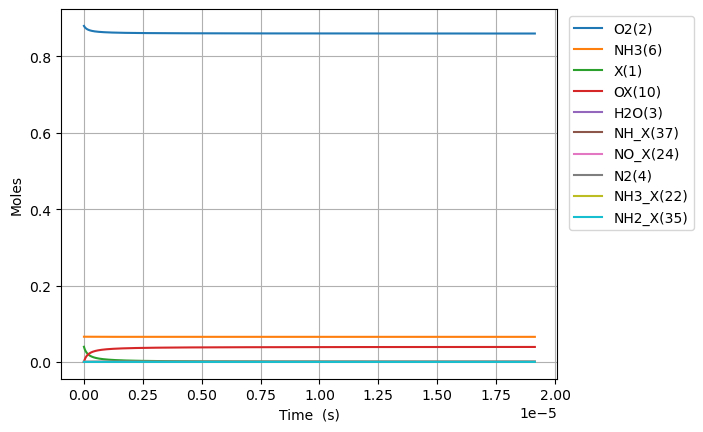

Source data for this figure (header and first rows):
Time (s), Volume (m^3), He, Ar, Ne, X(1), O2(2), H2O(3), N2(4), NO(5), NH3(6), N2O(7), OX(10), NH3_X(22), O2_ads(71), NH2_X(35), HX(9), HOX(13), H2OX(14), NH_X(37), NHO_X(51), NO_X(24), NOX2(119), NO2_X(25)
0.0, 0.05596, 0.054, 0.0, 0.0, 0.0397, 0.88, 0.0, 0.0, 0.0, 0.066, 0.0, 0.0, 0.0, 0.0, 0.0, 0.0, 0.0, 0.0, 0.0, 0.0, 0.0, 0.0, 0.0
1.061311333730938e-23, 0.05596, 0.054, 0.0, 0.0, 0.0397, 0.88, -8.642821176640198e-74, 6.268676117684755e-100, 2.4675231395873338e-98, 0.066, -9.082228955502361e-155, 2.3971495444540398e-18, 5.0341846622527686e-20, 2.863734577616925e-63, 2.3872118134966138e-20, 2.3872118134966138e-20, 6.572841871864937e-48, 7.877055144663492e-78, 7.081853253089339e-38, 9.805232031622719e-70, 6.537977363779652e-71, 6.567602390329715e-83, -2.2645946773110382e-102
2.971671734446626e-23, 0.05596, 0.054, 0.0, 0.0, 0.0397, 0.88, 8.539660662469186e-73, 2.1346610488651066e-88, 1.421167042907434e-96, 0.066, 1.8454048602896276e-152, 6.712018724471315e-18, 1.4095717054307738e-19, 4.327676310254706e-62, 6.684193077790519e-20, 6.684193077790519e-20, 9.932879339543723e-47, 5.185530359181552e-77, 4.277439364866315e-37, 3.082921948562224e-68, 2.055644766897968e-69, 3.7826028539777653e-81, 1.1735557462758726e-100
6.792392535878003e-23, 0.05596, 0.054, 0.0, 0.0, 0.0397, 0.88, 4.710005777983969e-71, 4.116846308540591e-87, 6.373109532667125e-95, 0.066, 1.02318931285956e-149, 1.5341757084505865e-17, 3.221878183841762e-19, 4.6555167340385784e-61, 1.5278155606378324e-19, 1.5278155606378324e-19, 1.0685338378790167e-45, 9.10285182891417e-76, 2.059402925998899e-36, 6.877829283899306e-67, 4.586030399407266e-68, 1.6962778885016742e-79, 1.2316944954528064e-98
1.4433834138740758e-22, 0.05596, 0.054, 0.0, 0.0, 0.0397, 0.88, 1.8536954043563333e-69, 7.047430977156278e-86, 2.397723089481671e-93, 0.066, 3.751432713903297e-147, 3.2601233804574946e-17, 6.846491140663714e-19, 4.279221957062566e-60, 3.246608066355393e-19, 3.246608066355393e-19, 9.821666895732706e-45, 1.6076943357992655e-74, 8.993953631428772e-36, 1.288141306517533e-65, 8.589127392686397e-67, 6.381821367744696e-78, 9.833773767041568e-97
2.9716717344466262e-22, 0.05596, 0.054, 0.0, 0.0, 0.0397, 0.88, 6.549523940855153e-68, 1.1634207668393307e-84, 8.30255380308665e-92, 0.066, 1.1410531519641764e-144, 6.712018724471306e-17, 1.409571705430752e-18, 3.6609644777006535e-59, 6.684193077790507e-19, 6.684193077790507e-19, 8.402642811047871e-44, 2.764049999075779e-73, 3.754798594792726e-35, 2.2249437688547042e-64, 1.4835581605673407e-65, 2.209822122460404e-76, 7.004724715936513e-95
6.028248375591728e-22, 0.05596, 0.054, 0.0, 0.0, 0.0397, 0.88, 2.2003662161799813e-66, 1.8900380413933554e-83, 2.7623119463163978e-90, 0.066, 3.1783629854521546e-142, 1.3615809412498903e-16, 2.8594168881594753e-18, 3.026956226306172e-58, 1.3559363100660711e-18, 1.3559363100660713e-18, 6.947467566979255e-43, 4.781633702689751e-72, 1.533957742036182e-34, 3.6967773486648156e-63, 2.4649540722384904e-64, 7.352217393167933e-75, 4.7256451453973325e-93
1.2141401657881932e-21, 0.05596, 0.054, 0.0, 0.0, 0.0397, 0.88, 7.213105694814046e-65, 3.0469026546302874e-82, 9.012057319351404e-89, 0.066, 8.483612271872963e-140, 2.7423390788553995e-16, 5.759107253616766e-18, 2.4614705328184446e-57, 2.730970314640101e-18, 2.730970314640103e-18, 5.6495652441807935e-42, 8.594335345381522e-71, 6.200502452068879e-34, 6.026680096305472e-62, 4.018497259924248e-63, 2.398664808821254e-73, 3.1045559946144915e-91
2.436770822246234e-21, 0.05596, 0.054, 0.0, 0.0, 0.0397, 0.88, 2.3360848165830428e-63, 4.893316672565513e-81, 2.9117970782392774e-87, 0.066, 2.2173895941731103e-137, 5.503855354066378e-16, 1.1558487984530729e-17, 1.9852651576121956e-56, 5.481038323788121e-18, 5.481038323788127e-18, 4.5565790379095744e-41, 1.6606193447114445e-69, 2.493194765189875e-33, 9.733104452174286e-61, 6.489883808374659e-62, 7.75008961143881e-72, 2.0129699803921002e-89
4.8820321351623154e-21, 0.05596, 0.054, 0.0, 0.0, 0.0397, 0.88, 7.52040428186489e-62, 7.843924518081328e-80, 9.362704850098825e-86, 0.066, 5.735625401074944e-135, 1.1026887904488173e-15, 2.3157249446356175e-17, 1.594672937944793e-55, 1.0981174342083996e-17, 1.0981174342084017e-17, 3.6600920789139027e-40, 3.5574994526308312e-68, 9.99882611713281e-33, 1.5645681136006968e-59, 1.0432298676484647e-60, 2.491993762606148e-70, 1.2967040635246506e-87
9.772554760994478e-21, 0.05596, 0.054, 0.0, 0.0, 0.0397, 0.88, 2.4137432895638224e-60, 1.2561973500399572e-78, 3.003278466143325e-84, 0.066, 1.4759349107327174e-132, 2.207295300533111e-15, 4.6354772369997166e-17, 1.2783277406784333e-54, 2.198144637867509e-17, 2.198144637867517e-17, 2.9340168269940476e-39, 8.56308752721641e-67, 4.0047458069495893e-32, 2.5091413828658262e-58, 1.6730567438900229e-59, 7.993578052299354e-69, 8.325902391310833e-86
1.9553600012658804e-20, 0.05596, 0.054, 0.0, 0.0, 0.0397, 0.88, 7.735540548161807e-59, 2.0108513042253778e-77, 9.622047971355721e-83, 0.066, 3.788171794475201e-130, 4.416508320701441e-15, 9.27498182172395e-17, 1.0236989619596046e-53, 4.3981990451854646e-17, 4.398199045185497e-17, 2.3495930494967198e-38, 2.2879993117600862e-65, 1.602941989726859e-31, 4.0192982508507093e-57, 2.6800060352231173e-58, 2.5610209724511115e-67, 5.3372332027526465e-84
3.911569051598745e-20, 0.05596, 0.054, 0.0, 0.0, 0.0397, 0.88, 2.4772244741105027e-57, 3.2181105302221774e-76, 3.080905748266638e-81, 0.066, 9.710256361680174e-128, 8.834934361037065e-15, 1.855399099115656e-16, 8.193740800089744e-53, 8.798307859820322e-17, 8.798307859820451e-17, 1.8806267345906742e-37, 6.597422249103616e-64, 6.413855888093607e-31, 6.434617270633032e-56, 4.290503483221505e-57, 8.200192139780092e-66, 3.4186015619070215e-82
7.823987152264475e-20, 0.05596, 0.054, 0.0, 0.0, 0.0397, 0.88, 7.930081936957176e-56, 5.149575629179664e-75, 9.861860056999391e-80, 0.066, 2.487431606393019e-125, 1.7671786441704172e-14, 3.711200932995836e-16, 6.556652687200052e-52, 1.7598525489085828e-16, 1.7598525489086343e-16, 1.5048823901555542e-36, 1.9952536207794615e-62, 2.5659600008954053e-30, 1.0298380632267651e-54, 6.866801279357139e-56, 2.6248497519098907e-64, 2.1887922846919576e-80
1.5648823353595936e-19, 0.05596, 0.054, 0.0, 0.0, 0.0397, 0.88, 2.5381004719200142e-54, 8.239800114725697e-74, 3.156269159285085e-78, 0.066, 6.369881414746872e-123, 3.534549060302183e-14, 7.422804600730826e-16, 5.245986249680595e-51, 3.5198960747600004e-16, 3.519896074760206e-16, 1.20405831803952e-35, 6.199297527417798e-61, 1.0264675357050405e-29, 1.6479803686343063e-53, 1.098847884470668e-54, 8.400780565831024e-63, 1.40111069079465e-78
3.1298495756258858e-19, 0.05596, 0.054, 0.0, 0.0, 0.0397, 0.88, 8.1226802128277315e-53, 1.3184063736804436e-72, 1.0100819629910032e-76, 0.066, 1.630952939305376e-120, 7.06928989255909e-14, 1.4846011936099325e-15, 4.1970546559185817e-50, 7.039983126456098e-16, 7.03998312645692e-16, 9.633075986210003e-35, 1.954091750096381e-59, 4.1060372215949096e-29, 2.636960142072468e-52, 1.7582843602335747e-53, 2.6884515592927353e-61, 8.968011377109742e-77
6.259784056158469e-19, 0.05596, 0.054, 0.0, 0.0, 0.0397, 0.88, 2.5993789507120172e-51, 2.1094809675282538e-71, 3.2323835848376424e-75, 0.066, 4.175576639494051e-118, 1.413877155704641e-13, 2.9692426606430416e-15, 3.3577499904326783e-49, 1.408015722982135e-15, 1.4080157229824635e-15, 7.706704222795369e-34, 6.205611666934541e-58, 1.6424483066935754e-28, 4.219289355687538e-51, 2.8133571471825218e-52, 8.603367484022988e-60, 5.739810143183706e-75
1.2519653017223636e-18, 0.05596, 0.054, 0.0, 0.0, 0.0397, 0.88, 8.318205955269033e-50, 3.3751944369731017e-70, 1.0343821347918719e-73, 0.066, 1.0689908036284837e-115, 2.827773488591508e-13, 5.938525594546895e-15, 2.686242499250071e-48, 2.816050543644408e-15, 2.8160505436457226e-15, 6.165460192658255e-33, 1.9782075963642727e-56, 6.569860077126698e-28, 6.750985091233577e-50, 4.501453079603432e-51, 2.7531289614776624e-58, 3.6735611998025125e-73
2.503939093935397e-18, 0.05596, 0.054, 0.0, 0.0, 0.0397, 0.88, 2.66185635978346e-48, 5.400331884591306e-69, 3.3100537155549046e-72, 0.066, 2.7366718930373155e-113, 5.655566154322851e-13, 1.1877091461705137e-14, 2.1490110022532515e-47, 5.6321201849258436e-15, 5.632120184931101e-15, 4.932405983237198e-32, 6.318181960247458e-55, 2.6279574118976826e-27, 1.0801672618847276e-48, 7.202389941853463e-50, 8.810093368954714e-57, 2.351095637623647e-71
5.0078866783614636e-18, 0.05596, 0.054, 0.0, 0.0, 0.0397, 0.88, 8.517986029261675e-47, 8.640550441428116e-68, 1.0592220432163018e-70, 0.066, 7.005951818616776e-111, 1.1311151485615981e-12, 2.3754223193423778e-14, 1.7192156029088676e-46, 1.1264259467316275e-14, 1.1264259467337297e-14, 3.945938483165237e-31, 2.0199227140406135e-53, 1.0511856497080512e-26, 1.7282749446178296e-47, 1.152387495411818e-48, 2.8192418319509285e-55, 1.504693682148745e-69
1.0015781847213597e-17, 0.05596, 0.054, 0.0, 0.0, 0.0397, 0.88, 2.72576088654893e-45, 1.382490519990153e-66, 3.389517746608127e-69, 0.066, 1.793533269158135e-108, 2.2622322147523997e-12, 4.750848664646968e-14, 1.3753752026772578e-45, 2.2528538031407375e-14, 2.252853803149146e-14, 3.15675396897277e-30, 6.4609611605854785e-52, 4.20474803860514e-26, 2.76524451663084e-46, 1.8438237677365824e-47, 9.021586864090294e-54, 9.629851696257712e-68
2.0031572184917864e-17, 0.05596, 0.054, 0.0, 0.0, 0.0397, 0.88, 8.722430920104548e-44, 2.211989656354099e-65, 1.0846464748159305e-67, 0.066, 4.591459594995553e-106, 4.5244663468627074e-12, 9.501701351099592e-14, 1.1003012501268596e-44, 4.505709515683052e-14, 4.505709515716688e-14, 2.525400774246463e-29, 2.0672155914884316e-50, 1.6819003592924636e-25, 4.4243908940004813e-45, 2.9501200605915874e-46, 2.8869059571881922e-52, 6.162835336641379e-66
4.0063152860326397e-17, 0.05596, 0.054, 0.0, 0.0, 0.0397, 0.88, 2.791169275234364e-42, 3.539196477281616e-64, 3.4708677053120565e-66, 0.066, 1.17541659510325e-103, 9.048934609998138e-12, 1.9003406707378627e-13, 8.802414350460366e-44, 9.011420939664054e-14, 9.011420939798587e-14, 2.0203137808069626e-28, 6.615615493873466e-49, 6.72760417203306e-25, 7.079012310582469e-44, 4.720190561609859e-45, 9.238071034680277e-51, 3.943860009763602e-64
8.012631421114346e-17, 0.05596, 0.054, 0.0, 0.0, 0.0397, 0.88, 8.931676738670803e-41, 5.662754121734007e-63, 1.1106760394371454e-64, 0.066, 3.0090758375079994e-101, 1.8097871131928267e-11, 3.800681735343183e-13, 7.0419332161520256e-43, 1.8022843783211545e-13, 1.8022843783749594e-13, 1.616238884184353e-27, 2.1177201569457703e-47, 2.6910425735153662e-24, 1.132636806948558e-42, 7.552293554899283e-44, 2.956162192108985e-49, 2.5236136320943106e-62
1.6025263691277762e-16, 0.05596, 0.054, 0.0, 0.0, 0.0397, 0.88, 2.858093429623666e-39, 9.060532277761412e-62, 3.554151354791974e-63, 0.066, 7.703274750533073e-99, 3.6195744158425586e-11, 7.601363837951876e-13, 5.6335472608433866e-42, 3.6045689452648373e-13, 3.6045689454799916e-13, 1.2929712035179697e-26, 6.781999621884503e-46, 1.0764174965301297e-23, 1.812201599039553e-41, 1.2083628244491741e-42, 9.459583406482578e-48, 1.6145274029813847e-60
3.2050528231604594e-16, 0.05596, 0.054, 0.0, 0.0, 0.0397, 0.88, 9.145620466960254e-38, 9.06053228087528e-62, 1.1373205216597491e-61, 0.066, 4.26264291095599e-96, 7.239149014196843e-11, 1.5202727936761474e-12, 4.506838073616535e-41, 7.209138072088844e-13, 7.209138072948944e-13, 1.034344926315461e-25, 2.1739059702863625e-44, 4.305673209836778e-23, 2.899466607253526e-40, 1.933366845684223e-41, 3.026979237780374e-46, 1.0325488087877426e-58
6.410105731225825e-16, 0.05596, 0.054, 0.0, 0.0, 0.0397, 0.88, 2.9264199214839237e-36, 9.06053267785198e-62, 3.639374638943664e-60, 0.066, 1.0935614507003581e-93, 1.4478298183124667e-10, 3.0405455708749548e-12, 3.6054705485069133e-40, 1.4418276297482711e-12, 1.441827630091898e-12, 8.27424610552844e-25, 6.981718149411509e-43, 1.7222717602525315e-22, 4.63896704604462e-39, 3.0933428740350894e-40, 9.685772853164554e-45, 6.59874786231755e-57
1.2820211547356555e-15, 0.05596, 0.054, 0.0, 0.0, 0.0397, 0.88, 9.363400093561699e-35, 9.06058367399386e-62, 1.1645671671993818e-58, 0.066, 2.7997157383285906e-91, 2.8956596409857117e-10, 6.081090955020126e-12, 2.8843764484700886e-39, 2.8836552635248077e-12, 2.88365526489601e-12, 6.61857543751409e-24, 2.2523025456124837e-41, 6.889106646240944e-22, 7.421772465063629e-38, 4.949207309082088e-39, 3.099088353022695e-43, 4.211007185359487e-55
1.9230317363487286e-15, 0.05596, 0.054, 0.0, 0.0, 0.0397, 0.88, 4.479414490977646e-34, 5.221444335853366e-58, 5.465672151365293e-58, 0.066, 1.5221510905924598e-90, 4.343489452546609e-10, 9.121636168912862e-12, 8.562992560527618e-39, 4.325482885998336e-12, 4.325482888906563e-12, 1.9647557873364305e-23, 1.0803996210575287e-40, 1.4639384641124678e-21, 2.829449857168369e-37, 1.8868606396949866e-38, 1.4544471640614853e-42, 2.400708589627293e-54
3.2050528995748747e-15, 0.05596, 0.054, 0.0, 0.0, 0.0397, 0.88, 6.753157575534117e-33, 5.221446096785233e-58, 7.620136269092487e-57, 0.066, 2.313500345006217e-88, 7.239149031218838e-10, 1.5202725915688685e-11, 4.011085914853701e-38, 7.209138085728739e-12, 7.209138093731487e-12, 9.201336570280087e-23, 1.663197631338233e-39, 4.0473815634593025e-21, 2.326452538101702e-36, 1.5515593178042753e-37, 2.027457692806217e-41, 6.698510464396523e-53
4.351776376317285e-15, 0.05596, 0.054, 0.0, 0.0, 0.0397, 0.88, 2.4397863980862086e-32, -6.570234359047418e-58, 2.5858614022245423e-56, 0.066, 1.6289398608976137e-87, 9.829216082616565e-10, 2.0642049290749422e-11, 9.206008812025264e-38, 9.78846763579554e-12, 9.788467649949193e-12, 2.1115967568635007e-22, 6.075977411996075e-39, 7.182406960370913e-21, 6.734452404275463e-36, 4.4915035244636245e-37, 6.87973821380985e-41, 2.9462783232188867e-52
5.4984998530596946e-15, 0.05596, 0.054, 0.0, 0.0, 0.0397, 0.88, 6.524076944281565e-32, 9.7988026936228e-57, 6.968677834289214e-56, 0.066, 5.426868766522074e-87, 1.2419283096353651e-09, 2.608137208881899e-11, 1.768450132391795e-37, 1.2367797147542535e-11, 1.236779716952292e-11, 4.0558261711629813e-22, 1.6386691782545979e-38, 1.1193000131912684e-20, 1.5368498916198397e-35, 1.0250373793246866e-36, 1.8539056685014325e-40, 8.978224482925298e-52
6.6452233298021045e-15, 0.05596, 0.054, 0.0, 0.0, 0.0397, 0.88, 1.495193774209062e-31, 2.0943106735502843e-56, 1.5540535871811362e-55, 0.066, 1.9487196775237477e-86, 1.5009350074644394e-09, 3.15206943438248e-11, 3.001854747694321e-37, 1.4947126623218284e-11, 1.4947126654585206e-11, 6.883784444950936e-22, 3.8032790832532755e-38, 1.6027687632541466e-20, 3.032904132274711e-35, 2.0229394612219078e-36, 4.1340699344806445e-40, 2.336385711312081e-51
8.938670283286924e-15, 0.05596, 0.054, 0.0, 0.0, 0.0397, 0.88, 5.366162090208837e-31, 2.759602831320997e-56, 5.0475718805974034e-55, 0.066, 1.742293061556118e-85, 2.018948395050017e-09, 4.2399337617069747e-11, 6.622124959921233e-37, 2.0105785492404733e-11, 2.0105785546034096e-11, 1.5183032586640947e-21, 1.4102357914984326e-37, 2.757388244376822e-20, 8.454995334359714e-35, 5.639757897429085e-36, 1.3426321603912213e-39, 1.0728892936863032e-50
1.1232117236771743e-14, 0.05596, 0.054, 0.0, 0.0, 0.0397, 0.88, 1.429029682282402e-30, 4.512914252633112e-56, 1.2830259263024901e-54, 0.066, 7.305391168285187e-85, 2.5369617695254553e-09, 5.32779788817719e-11, 1.2390957104451387e-36, 2.526444422813609e-11, 2.5264444309631673e-11, 2.8404929596345783e-21, 3.864226108880124e-37, 4.2168121415499754e-20, 1.8900306573053354e-34, 1.2607764191380564e-35, 3.412536540062636e-39, 3.309404130624087e-50
1.3525564190256563e-14, 0.05596, 0.054, 0.0, 0.0, 0.0397, 0.88, 3.297631249041825e-30, 7.055364173468699e-56, 2.8519834859342907e-54, 0.066, 2.6051036456569525e-84, 3.0549751300062623e-09, 6.415661800244016e-11, 2.0952450269500155e-36, 3.0423102821379314e-11, 3.0423102936608934e-11, 4.802290052210845e-21, 9.232655921958878e-37, 6.001608592167595e-20, 3.7301205674703696e-34, 2.488371911654755e-35, 7.584990537340313e-39, 8.717466709331422e-50
1.81124580972262e-14, 0.05596, 0.054, 0.0, 0.0, 0.0397, 0.88, 1.4748036859305227e-29, 8.487738484086786e-56, 1.2251105677250082e-53, 0.066, 3.2520928592944788e-83, 4.091001808197071e-09, 8.591388969122894e-11, 4.9761038043676714e-36, 4.074041957220424e-11, 4.074041977211667e-11, 1.140007461777624e-20, 4.6457236606192476e-36, 1.056564077234343e-19, 1.1876119876599117e-33, 7.923903792513917e-35, 3.2573327839048854e-38, 5.47585897337184e-49
2.269935200419584e-14, 0.05596, 0.054, 0.0, 0.0, 0.0397, 0.88, 4.4149685164122757e-29, 2.855423612937608e-55, 3.614365057939932e-53, 0.066, 1.6856833973391684e-82, 5.127028429529808e-09, 1.0767115266938809e-10, 9.71088314228441e-36, 5.105773574369888e-11, 5.105773605049339e-11, 2.2237859077100346e-20, 1.536646489681421e-35, 1.6451671921157881e-19, 2.8607981934374768e-33, 1.9090377701646812e-34, 9.607745528715295e-38, 1.9800900517124263e-48
3.187313981813512e-14, 0.05596, 0.054, 0.0, 0.0, 0.0397, 0.88, 2.5955876886148857e-28, 3.5745871570134665e-55, 2.125628792810279e-52, 0.066, 3.174632127122605e-81, 7.19908150149338e-09, 1.5118565247510108e-10, 2.713314426075241e-35, 7.169236634599394e-11, 7.169236692777758e-11, 6.207296771692278e-20, 1.2017592389547502e-34, 3.2192897947059997e-19, 1.1386962741719869e-32, 7.6014810307245556e-34, 5.646682113694575e-37, 1.6879039314814267e-47
5.022071544601368e-14, 0.05596, 0.054, 0.0, 0.0, 0.0397, 0.88, 2.8851780012352142e-27, 5.598629964352087e-55, 2.441591478772955e-51, 0.066, 1.5824865570703455e-79, 1.1343186962551214e-08, 2.382145474800594e-10, 1.0911564275243964e-34, 1.1296162057817279e-10, 1.1296162192019207e-10, 2.4907287300197753e-19, 2.3617892443543456e-33, 7.955471377163963e-19, 7.46181896380675e-32, 4.985564104569476e-33, 6.475849051049578e-36, 3.023913292882186e-46
8.691586670177078e-14, 0.05596, 0.054, 0.0, 0.0, 0.0397, 0.88, 5.0833163218327883e-26, 1.1323318236971283e-54, 4.464692232970578e-50, 0.066, 1.605473988683667e-77, 1.9631395152798334e-08, 4.122719190474751e-10, 5.8553051929508906e-34, 1.9550010107607239e-10, 1.9550010450204616e-10, 1.330328727006933e-18, 1.0184581306715388e-31, 2.378152583398685e-18, 7.135736474624889e-31, 4.7765217628563917e-32, 1.1802653429625062e-34, 8.854228445834679e-45
1.236110179575279e-13, 0.05596, 0.054, 0.0, 0.0, 0.0397, 0.88, 2.486976001362263e-25, 8.858720351962598e-52, 2.15981911447974e-49, 0.066, 1.4970227386504135e-76, 2.791959970018826e-08, 5.863287326918635e-10, 1.6397732785553553e-33, 2.780385441868617e-10, 2.7803855008697334e-10, 3.712975289236071e-18, 7.617249616830156e-31, 4.808136765522482e-18, 2.6977475062985448e-30, 1.8077730377255015e-31, 5.70035519413745e-34, 5.222444146015559e-44
1.9700132046904214e-13, 0.05596, 0.054, 0.0, 0.0, 0.0397, 0.88, 2.7483244733400905e-24, 1.3051360073123226e-51, 2.3726771818125772e-48, 0.066, 9.410733109381666e-75, 4.449599786370757e-08, 9.344406862118169e-10, 6.698708864207897e-33, 4.4311531750348775e-10, 4.431153268824189e-10, 1.5040624540029564e-17, 2.3051635561078564e-29, 1.2211904269518165e-17, 1.7829173523419958e-29, 1.198645926475522e-30, 6.226634008802004e-33, 8.711983819935277e-43
2.623708895897305e-13, 0.05596, 0.054, 0.0, 0.0, 0.0397, 0.88, 1.0111562476799912e-23, 6.869091762941819e-52, 8.506751648488958e-48, 0.066, 6.9360746270025e-74, 5.9260770150994386e-08, 1.2445060452062078e-09, 1.5447946779983484e-32, 5.901509316046411e-10, 5.901509404436975e-10, 3.448825629082115e-17, 1.3183402788428381e-28, 2.1663754909239278e-17, 5.242954059600103e-29, 3.531118484863763e-30, 2.2266918894979594e-32, 3.7917682498058445e-42
3.277404587104188e-13, 0.05596, 0.054, 0.0, 0.0, 0.0397, 0.88, 2.830882431268391e-23, 1.9745206525851798e-50, 2.378794733636428e-47, 0.066, 3.1420000339320915e-73, 7.40255308699554e-08, 1.5545696336680641e-09, 2.9657940738156054e-32, 7.371864248438772e-10, 7.37186426577281e-10, 6.583192030359932e-17, 5.167989289275869e-28, 3.3809664347075107e-17, 1.2288275546102253e-28, 8.291978246882833e-30, 6.208524920999807e-32, 1.1795025223388427e-41
3.9311002783110707e-13, 0.05596, 0.054, 0.0, 0.0, 0.0397, 0.88, 6.643000433612689e-23, 4.604189746697266e-50, 5.528022985498029e-47, 0.066, 1.225130103648735e-72, 8.879028001804646e-08, 1.864631451606866e-09, 5.059688298587038e-32, 8.84221796446884e-10, 8.842217819555643e-10, 1.1168107667105505e-16, 1.670736711438819e-27, 4.865135150211928e-17, 2.471764770117438e-28, 1.670971481300011e-29, 1.4388526598367029e-31, 3.0845898679450906e-41
4.584795969517954e-13, 0.05596, 0.054, 0.0, 0.0, 0.0397, 0.88, 1.3758434755549519e-22, 8.652458445106218e-50, 1.134801130689566e-46, 0.066, 3.9639967752454564e-72, 1.0355501759260663e-07, 2.1746914990326687e-09, 7.959365784320776e-32, 1.031257045602301e-09, 1.0312570030957173e-09, 1.7471016004873662e-16, 4.5711469015073115e-27, 6.619061735522494e-17, 4.476458163887372e-28, 3.031677813064448e-29, 2.9458274729740193e-31, 7.019644062221343e-41
5.892187351931721e-13, 0.05596, 0.054, 0.0, 0.0, 0.0397, 0.88, 4.544929504853448e-22, 2.4201940412206495e-49, 3.6843137676410495e-46, 0.066, 2.8947704924867607e-71, 1.3308445801202347e-07, 2.794806282381563e-09, 1.6651431078894377e-31, 1.3253271736680365e-09, 1.3253270306092243e-09, 3.6156223520252026e-16, 2.4451870369183583e-26, 1.093683269748019e-16, 1.1785078530684754e-27, 8.009966669922283e-29, 9.513582035244777e-31, 2.7247862744253727e-40
7.199578734345487e-13, 0.05596, 0.054, 0.0, 0.0, 0.0397, 0.88, 1.1778889436060738e-21, 7.147924202413238e-49, 9.467241845252793e-46, 0.066, 1.2908204085460308e-70, 1.6261385210794513e-07, 3.4149139837957934e-09, 3.0104125265135178e-31, 1.6193968025561806e-09, 1.619396482284148e-09, 6.467452207671296e-16, 8.946664671083307e-26, 1.6335718663271633e-16, 2.5614395999153004e-27, 1.7468956210095106e-28, 2.4328806330171038e-30, 7.83688558733978e-40
8.506970116759252e-13, 0.05596, 0.054, 0.0, 0.0, 0.0397, 0.88, 2.6201041403349274e-21, 2.0576328791754977e-48, 2.0995912202621072e-45, 0.066, 4.591745393378102e-70, 1.9214319985988965e-07, 4.035014603361023e-09, 4.943879889517139e-31, 1.913465925420296e-09, 1.913465330698419e-09, 1.050826702030097e-15, 2.665951801793206e-25, 2.2817239183073167e-16, 4.9114933724999225e-27, 3.3612063119599447e-28, 5.369822573183117e-30, 1.8926760082813885e-39
9.998660086627974e-13, 0.05596, 0.054, 0.0, 0.0, 0.0397, 0.88, 5.778736625170312e-21, 6.385856486976217e-48, 4.647139504587193e-45, 0.066, 1.728193897517155e-69, 2.25835144304791e-07, 4.742520082281356e-09, 8.008005292693496e-31, 2.2489883617319196e-09, 2.248987311358841e-09, 1.680865621376136e-15, 8.057736270487449e-25, 3.1536645245217593e-16, 9.280630175886271e-27, 6.378826440147212e-28, 1.1810114634334815e-29, 4.5188766827593985e-39
1e-12, 0.05596, 0.054, 0.0, 0.0, 0.0397, 0.88, 5.782555659225331e-21, 6.392092678989718e-48, 4.650235172671163e-45, 0.066, 1.7301582568164e-69, 2.2586540813126977e-07, 4.743155596288462e-09, 8.01121353056082e-31, 2.2492897450999203e-09, 2.249288694241927e-09, 1.6815198791324143e-15, 8.065263967314838e-25, 3.154511253883727e-16, 9.28554309916841e-27, 6.382228949012545e-28, 1.1817910454154865e-29, 4.5221476139620013e-39
1.1490350056496695e-12, 0.05596, 0.054, 0.0, 0.0, 0.0397, 0.88, 1.1425434992091904e-20, 1.7132261362623432e-47, 9.247486456970172e-45, 0.066, 5.301133552206413e-69, 2.5952702836882934e-07, 5.4500163422464335e-09, 1.2139227987274396e-30, 2.584510120898276e-09, 2.584508437948291e-09, 2.5160916952099205e-15, 2.068747875434694e-24, 4.166951411195805e-16, 1.6061073272682489e-26, 1.1087908511733052e-27, 2.3351761084289822e-29, 9.481431054120851e-39
1.2982040026365416e-12, 0.05596, 0.054, 0.0, 0.0, 0.0397, 0.88, 2.0753580042069356e-20, 4.084756235222879e-47, 1.6923951868850514e-44, 0.066, 1.405958055533172e-68, 2.9321885202748325e-07, 6.157503383377372e-09, 1.749595244262357e-30, 2.920031193247961e-09, 2.92002867615379e-09, 3.581187729813783e-15, 4.6991758620745946e-24, 5.32179921999493e-16, 2.597876105622024e-26, 1.801381891541204e-27, 4.2467077570540626e-29, 1.805348940902328e-38
1.4473729996234137e-12, 0.05596, 0.054, 0.0, 0.0, 0.0397, 0.88, 3.528637111685638e-20, 8.888305216586451e-47, 2.9003346603318065e-44, 0.066, 3.3534632552380577e-68, 3.2691061525753774e-07, 6.8649812057954346e-09, 2.4236777386053887e-30, 3.255551569097724e-09, 3.255547992964461e-09, 4.899522568408306e-15, 9.730497501525595e-24, 6.618422851823258e-16, 3.985169277310919e-26, 2.7755339794797297e-27, 7.232197417371007e-29, 3.193267900012947e-38
1.5965419966102859e-12, 0.05596, 0.054, 0.0, 0.0, 0.0397, 0.88, 5.690644821442891e-20, 1.7981303055421072e-46, 4.715277958765853e-44, 0.066, 7.360289946205765e-68, 3.606023180370037e-07, 7.572449809622087e-09, 3.2520564859479756e-30, 3.5910712387482477e-09, 3.5910663565669056e-09, 6.49325026985086e-15, 1.8727480416343064e-23, 8.057037560370202e-16, 5.858612896248675e-26, 4.0983500420765306e-27, 1.168450998919478e-28, 5.32758474643805e-38
1.8948799905840303e-12, 0.05596, 0.054, 0.0, 0.0, 0.0397, 0.88, 1.3085013898652342e-19, 6.253998500889957e-46, 1.1021470750293515e-43, 0.066, 2.9617447174541703e-67, 4.2798554216153584e-07, 8.987359361987238e-09, 5.4352780136824245e-30, 4.2621084206358e-09, 4.2621001022236005e-09, 1.0590146388596843e-14, 5.871465350255576e-23, 1.136110161600547e-15, 1.1465302339015445e-25, 8.091618576517322e-27, 2.6970285642821232e-28, 1.2950069084370316e-37
2.1932179845577746e-12, 0.05596, 0.054, 0.0, 0.0, 0.0397, 0.88, 2.6582188020353754e-19, 1.8218495132303148e-45, 2.2760723788952453e-43, 0.066, 9.697500654576787e-67, 4.953685242474773e-07, 1.0402232041445664e-08, 8.42649604367665e-30, 4.933142661226949e-09, 4.933129680723985e-09, 1.602689057253419e-14, 1.547936942568365e-22, 1.5235715322251488e-15, 2.0305258679646373e-25, 1.4457884320753182e-26, 5.500629190794371e-28, 2.7470462523107727e-37
2.491555978531519e-12, 0.05596, 0.054, 0.0, 0.0, 0.0397, 0.88, 4.924003869039444e-19, 4.6478804717016166e-45, 4.2858143844464866e-43, 0.066, 2.7275942136822336e-66, 5.627512641573688e-07, 1.1817067848970208e-08, 1.235294755414925e-29, 5.6041738828379115e-09, 5.604154875768972e-09, 2.2942380987257897e-14, 3.5851113149529686e-22, 1.9682602559722073e-15, 3.338688971243395e-25, 2.3984204982728888e-26, 1.0230363237641617e-27, 5.270283276951288e-37
2.789893972505263e-12, 0.05596, 0.054, 0.0, 0.0, 0.0397, 0.88, 8.491709147179353e-19, 1.0710371581763889e-44, 7.513002863509244e-43, 0.066, 6.835458906539272e-66, 6.301337617679268e-07, 1.3231866785533499e-08, 1.7341841050226682e-29, 6.2752020078027e-09, 6.275175485274551e-09, 3.146130285927659e-14, 7.5156156042624e-22, 2.470348675826421e-15, 5.183003466647331e-25, 3.7565440510294195e-26, 1.771525670978499e-27, 9.359196691029082e-37
... 4,846 more rows
